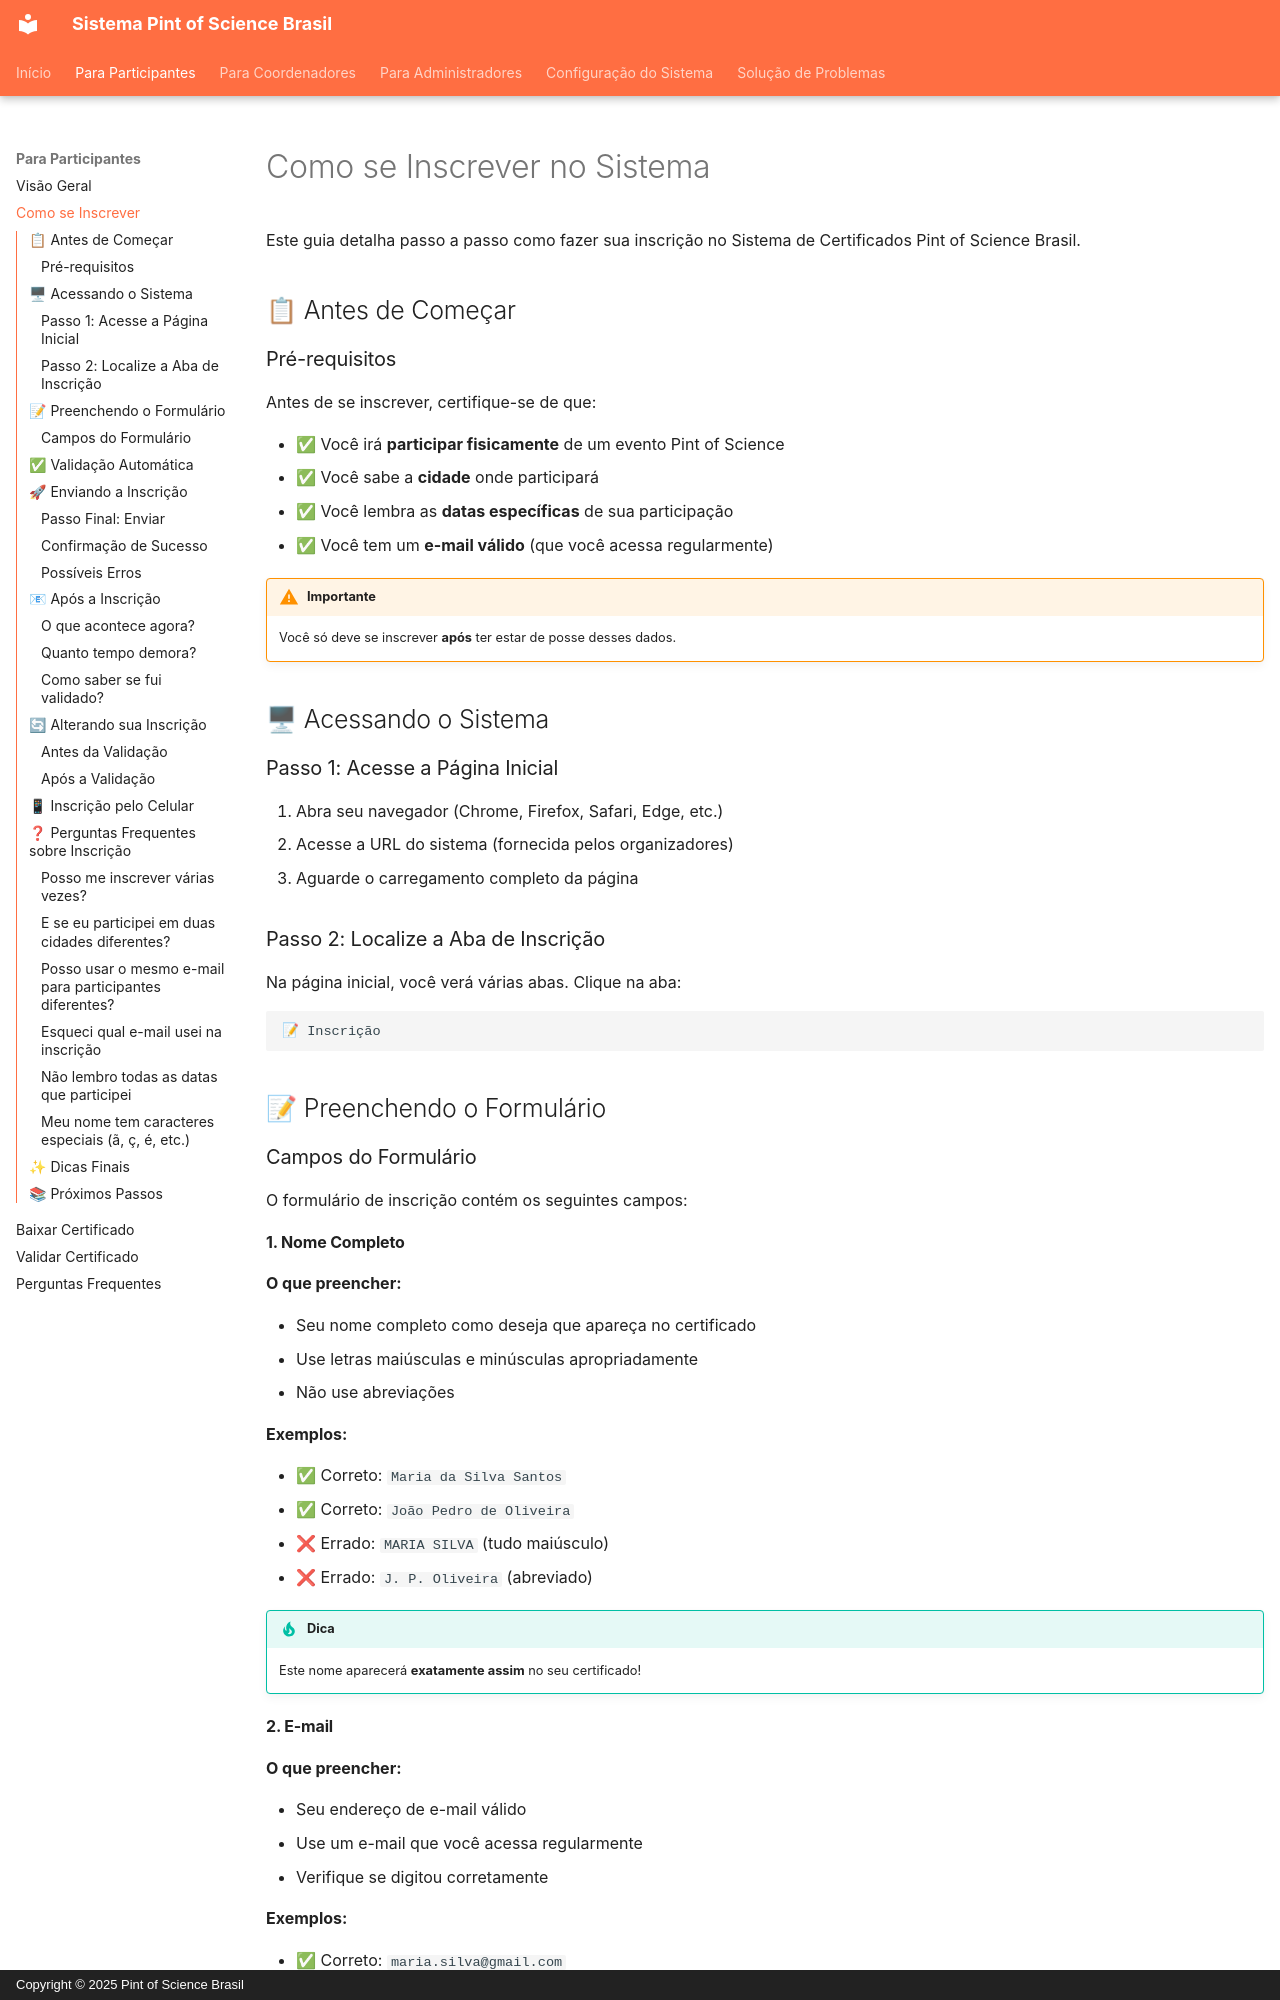

repository: bgeneto/pint-of-science-brasil · page: participantes/como-se-inscrever/index.html · generator: mkdocs · copyright: Copyright © 2025 Pint of Science Brasil

# Como se Inscrever no Sistema

Este guia detalha passo a passo como fazer sua inscrição no Sistema de Certificados Pint of Science Brasil.

## 📋 Antes de Começar

### Pré-requisitos

Antes de se inscrever, certifique-se de que:

- ✅ Você irá **participar fisicamente** de um evento Pint of Science
- ✅ Você sabe a **cidade** onde participará
- ✅ Você lembra as **datas específicas** de sua participação
- ✅ Você tem um **e-mail válido** (que você acessa regularmente)

!!! warning "Importante"

    Você só deve se inscrever **após** ter estar de posse desses dados.

## 🖥 Acessando o Sistema

### Passo 1: Acesse a Página Inicial

1. Abra seu navegador (Chrome, Firefox, Safari, Edge, etc.)
2. Acesse a URL do sistema (fornecida pelos organizadores)
3. Aguarde o carregamento completo da página

### Passo 2: Localize a Aba de Inscrição

Na página inicial, você verá várias abas. Clique na aba:

```
📝 Inscrição
```

## 📝 Preenchendo o Formulário

### Campos do Formulário

O formulário de inscrição contém os seguintes campos:

#### 1. Nome Completo

**O que preencher:**

- Seu nome completo como deseja que apareça no certificado
- Use letras maiúsculas e minúsculas apropriadamente
- Não use abreviações

**Exemplos:**

- ✅ Correto: `Maria da Silva Santos`
- ✅ Correto: `João Pedro de Oliveira`
- ❌ Errado: `MARIA SILVA` (tudo maiúsculo)
- ❌ Errado: `J. P. Oliveira` (abreviado)

!!! tip "Dica"

    Este nome aparecerá **exatamente assim** no seu certificado!

#### 2. E-mail

**O que preencher:**

- Seu endereço de e-mail válido
- Use um e-mail que você acessa regularmente
- Verifique se digitou corretamente

**Exemplos:**

- ✅ Correto: `maria.silva@gmail.com`
- ✅ Correto: `joao.pedro@universidade.edu.br`
- ❌ Errado: `maria.silva@gmaiil.com` (erro de digitação)

!!! warning "Atenção"

    Você usará este e-mail para **baixar seu    certificado** - Digite com **atenção** - diferença de maiúsculas/minúsculas importa - Guarde este e-mail, você precisará dele depois

**Validação automática:**

- O sistema valida automaticamente se é um e-mail válido
- Formatos inválidos são rejeitados
